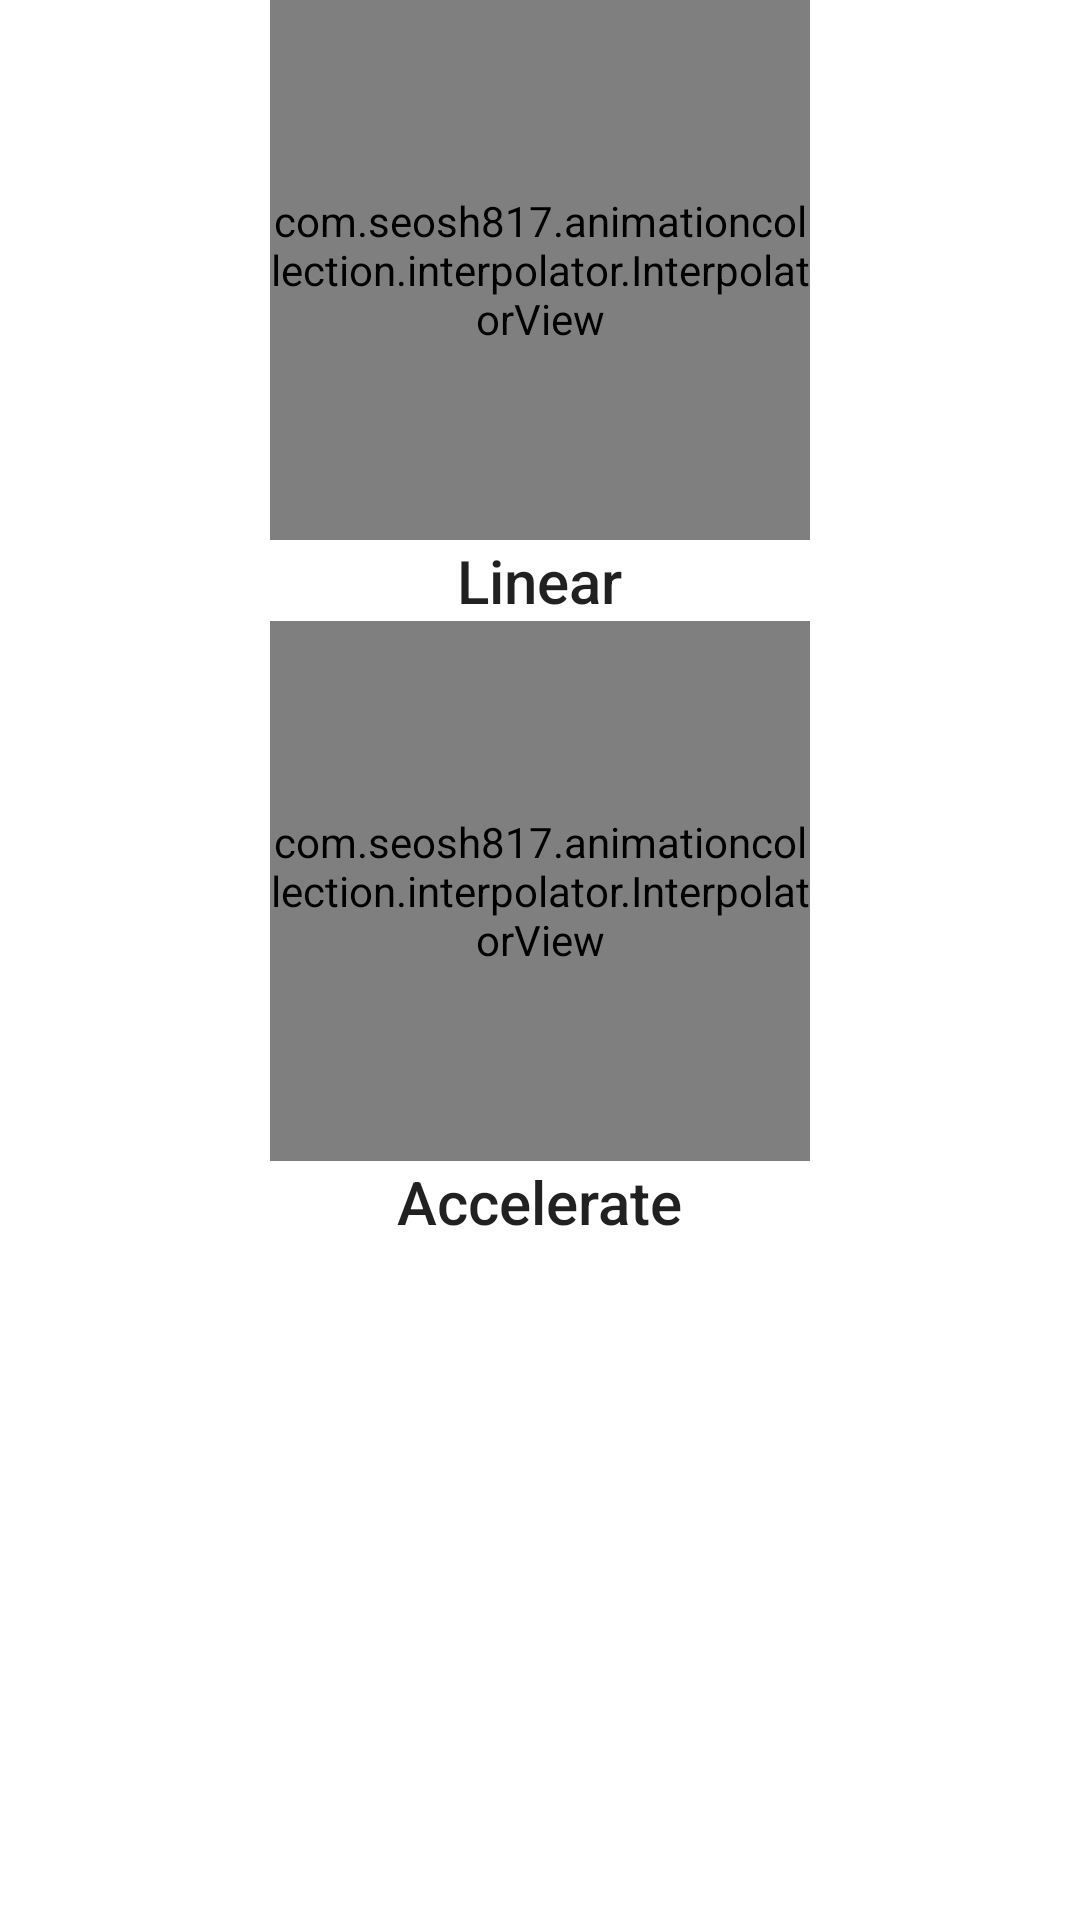

The Android layout XML behind this screen, and the referenced resources:
<!-- AndroidManifest.xml: application theme AppTheme -->
<!-- res/layout/fragment_interpolator.xml -->
<?xml version="1.0" encoding="utf-8"?>
<layout xmlns:android="http://schemas.android.com/apk/res/android"
    xmlns:app="http://schemas.android.com/apk/res-auto">

    <data>

    </data>

    <androidx.constraintlayout.widget.ConstraintLayout
        android:layout_width="match_parent"
        android:layout_height="match_parent">

        <ScrollView
            android:layout_width="match_parent"
            android:layout_height="wrap_content"
            app:layout_constraintTop_toTopOf="parent">

            <LinearLayout
                android:layout_width="match_parent"
                android:layout_height="wrap_content"
                android:orientation="vertical">

                <com.seosh817.animationcollection.interpolator.InterpolatorView
                    android:layout_width="180dp"
                    android:layout_height="180dp"
                    android:layout_gravity="center_horizontal"
                    app:interpolator="@android:anim/linear_interpolator" />

                <TextView
                    style="@style/TextAppearance.AppCompat.Title"
                    android:layout_width="wrap_content"
                    android:layout_height="wrap_content"
                    android:layout_gravity="center_horizontal"
                    android:text="Linear" />

                <com.seosh817.animationcollection.interpolator.InterpolatorView
                    android:layout_width="180dp"
                    android:layout_height="180dp"
                    android:layout_gravity="center_horizontal"
                    app:interpolator="@android:anim/accelerate_interpolator" />

                <TextView
                    style="@style/TextAppearance.AppCompat.Title"
                    android:layout_width="wrap_content"
                    android:layout_height="wrap_content"
                    android:layout_gravity="center_horizontal"
                    android:text="Accelerate" />
            </LinearLayout>


        </ScrollView>

    </androidx.constraintlayout.widget.ConstraintLayout>
</layout>
<!-- resources referenced by this layout -->
<resources>
  <style name="AppTheme" parent="Theme.MaterialComponents.Light.NoActionBar">
          
          <item name="colorPrimary">@color/azure</item>
          <item name="colorPrimaryDark">@color/azure</item>
          <item name="colorAccent">@color/colorAccent</item>
  
          <item name="colorControlNormal">@color/blue_grey</item>
          <item name="colorControlActivated">@color/black
          </item> 
          <item name="colorControlHighlight">@color/yellow1</item> 
  
      </style>
  <color name="colorAccent">#03DAC5</color>
  <!-- not gathered from this repository: default colours our renderer supplied (Android Studio template values) -->
  <color name="black">#FF000000</color>
</resources>
